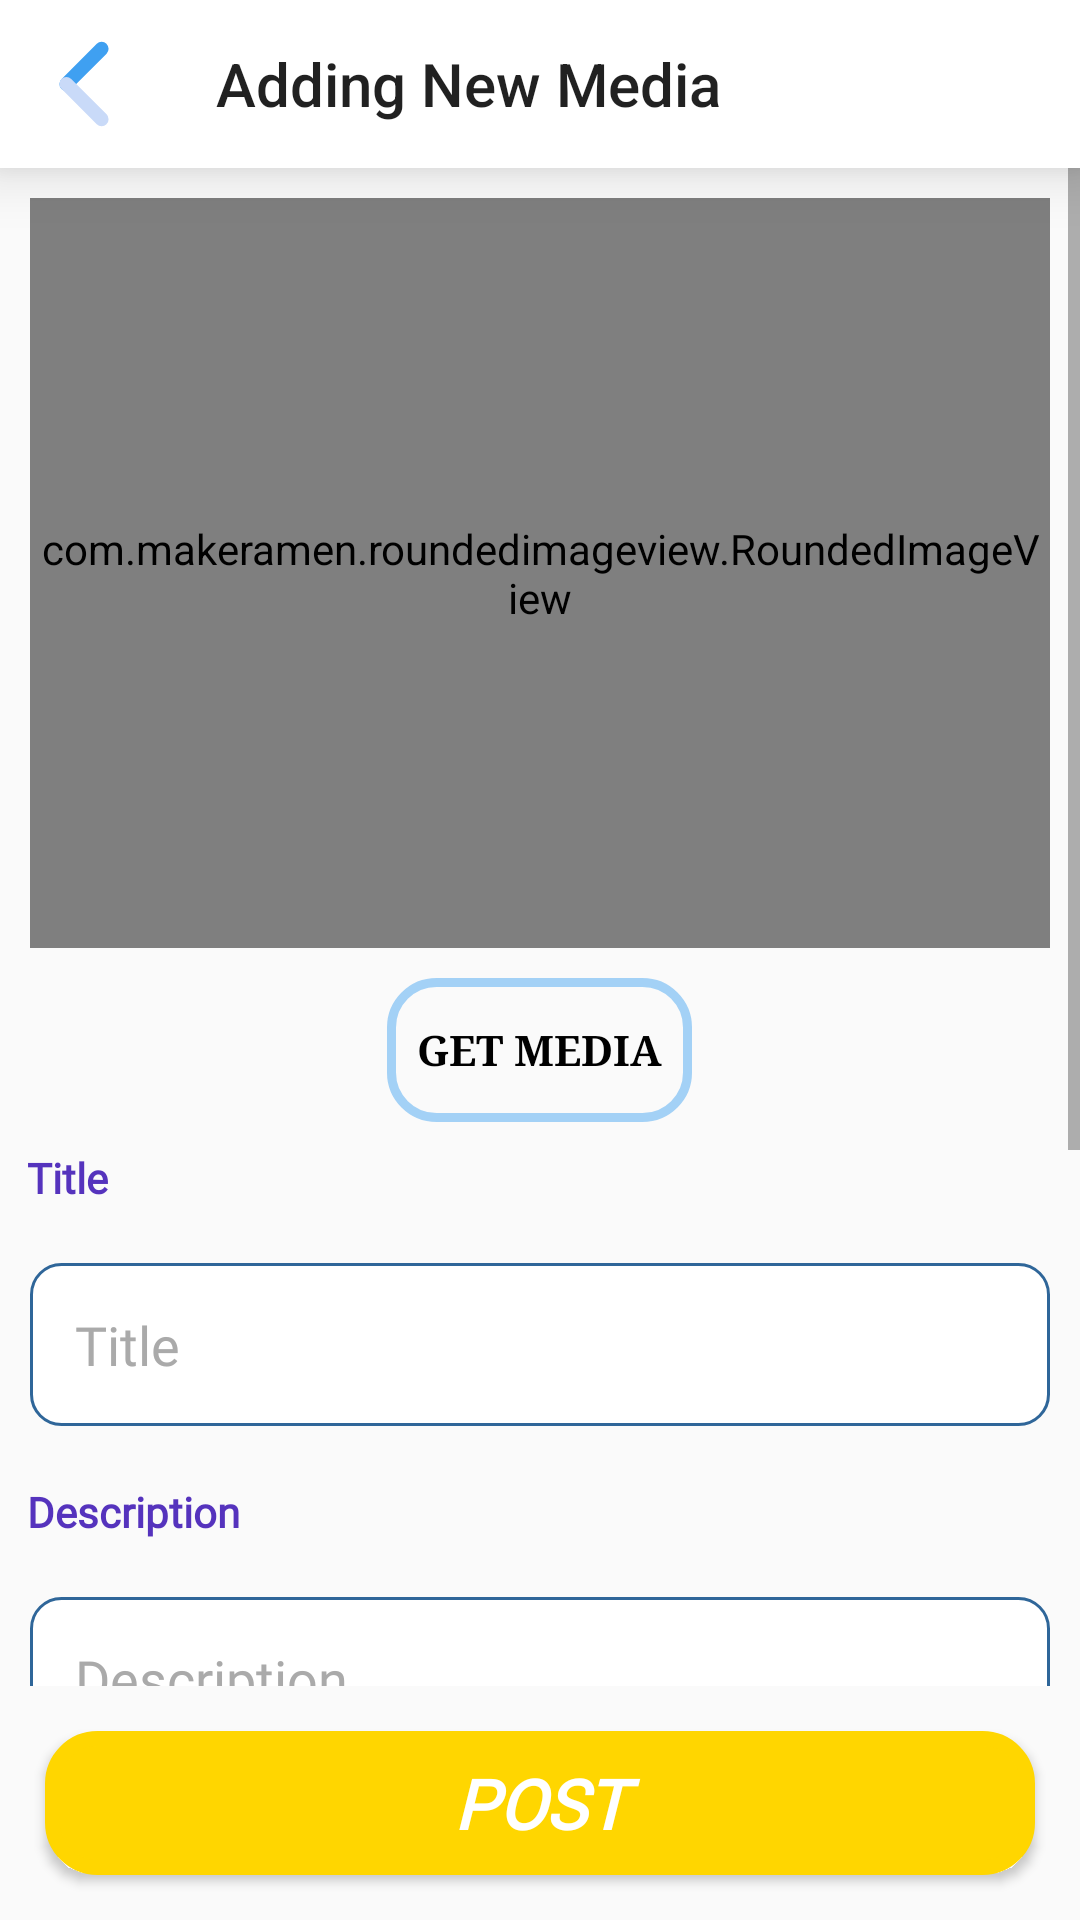

Android layout source for this screen:
<!-- AndroidManifest.xml: application theme Theme.AppCompat.DayNight.NoActionBar -->
<!-- res/layout/activity_add_media.xml -->
<?xml version="1.0" encoding="utf-8"?>
<androidx.coordinatorlayout.widget.CoordinatorLayout xmlns:android="http://schemas.android.com/apk/res/android"
    xmlns:app="http://schemas.android.com/apk/res-auto"
    xmlns:tools="http://schemas.android.com/tools"
    android:layout_width="match_parent"
    android:id="@+id/addMediaCoordinator"
    android:layout_height="match_parent"
    tools:context=".AddMedia">

    <LinearLayout
        android:layout_width="match_parent"
        android:layout_height="match_parent"
        android:orientation="vertical">

        <androidx.appcompat.widget.Toolbar
            android:id="@+id/addingNewMediaTb"
            android:layout_width="match_parent"
            android:layout_height="wrap_content"
            android:layout_gravity="top"
            android:background="@color/white"
            app:subtitleTextColor="@color/black"
            app:title="@string/adding_new_mdeia"
            android:elevation="12dp"
            app:navigationIcon="@drawable/back_arrow"/>

        <ScrollView
            android:layout_gravity="center"
            android:layout_weight="1"
            android:layout_width="match_parent"
            android:layout_height="0dp">

            <LinearLayout
                android:layout_width="match_parent"
                android:layout_height="wrap_content"
                android:orientation="vertical">
                <RelativeLayout
                    android:layout_width="match_parent"
                    android:layout_height="250dp"
                    android:layout_gravity="center"
                    android:layout_margin="10dp"
                    android:background="@color/semiWhite"
                    android:gravity="center">

                    <com.makeramen.roundedimageview.RoundedImageView
                        android:id="@+id/posterPreview"
                        android:layout_width="match_parent"
                        android:layout_height="match_parent"
                        android:layout_alignParentStart="true"
                        android:layout_alignParentTop="true"
                        android:layout_alignParentEnd="true"
                        android:layout_alignParentBottom="true"
                        android:layout_gravity="center"
                        android:adjustViewBounds="true"
                        android:padding="3dp"
                        android:scaleType="fitCenter"
                        app:riv_tile_mode="clamp"
                        android:src="@drawable/ic_video_trans"
                        app:riv_border_color="@color/yellow"
                        app:riv_corner_radius="12dp" />

                    <com.devbrackets.android.exomedia.ui.widget.VideoView
                        android:id="@+id/video_preview"
                        android:layout_width="match_parent"
                        android:layout_height="match_parent"
                        android:layout_alignParentStart="true"
                        android:layout_alignParentTop="true"
                        android:visibility="gone"
                        android:layout_alignParentEnd="true"
                        android:layout_alignParentBottom="true"
                        app:measureBasedOnAspectRatio="true"
                        app:useDefaultControls="true"
                        app:useTextureViewBacking="true"
                        app:videoScale="fitXY" />


                </RelativeLayout>

                <Button
                    android:padding="10dp"
                    android:id="@+id/getMediaB"
                    android:layout_width="wrap_content"
                    android:layout_height="wrap_content"
                    android:layout_gravity="center"
                    android:background="@drawable/list_bg"
                    android:backgroundTint="@color/skyBlue"
                    android:text="@string/get_media"
                    android:textStyle="bold"
                    android:textColor="@color/black"
                    android:fontFamily="serif"/>

                <TextView
                    android:layout_width="match_parent"
                    android:layout_height="wrap_content"
                    android:layout_gravity="center"
                    android:layout_margin="5dp"
                    android:fontFamily="@font/roboto"
                    android:padding="4dp"
                    android:text="@string/title"
                    android:textColor="@color/slateBlue"
                    android:textStyle="bold" />

                <EditText
                    android:id="@+id/titleField"
                    android:layout_width="match_parent"
                    android:layout_height="wrap_content"
                    android:layout_gravity="center"
                    android:layout_margin="10dp"
                    android:fontFamily="@font/roboto"
                    android:hint="@string/title"

                    android:background="@drawable/rounded_edit_text"
                    android:textColor="@color/black"
                    android:textColorHint="@android:color/darker_gray" />

                <TextView
                    android:layout_width="match_parent"
                    android:layout_height="wrap_content"
                    android:layout_gravity="center"
                    android:layout_margin="5dp"
                    android:fontFamily="@font/roboto"
                    android:padding="4dp"
                    android:text="@string/description"
                    android:textColor="@color/slateBlue"
                    android:textStyle="bold" />

                <EditText
                    android:id="@+id/descriptionField"
                    android:layout_width="match_parent"
                    android:layout_height="wrap_content"
                    android:layout_gravity="center"
                    android:layout_margin="10dp"
                    android:fontFamily="@font/roboto"
                    android:hint="@string/description"
                    android:background="@drawable/rounded_edit_text"
                    android:textColor="@color/black"
                    android:textColorHint="@android:color/darker_gray" />

                <TextView
                    android:layout_width="match_parent"
                    android:layout_height="wrap_content"
                    android:layout_gravity="center"
                    android:layout_margin="5dp"
                    android:fontFamily="@font/roboto"
                    android:padding="4dp"
                    android:text="@string/tags"
                    android:textColor="@color/slateBlue"
                    android:textStyle="bold" />


                <LinearLayout
                    android:layout_width="match_parent"
                    android:layout_height="wrap_content"
                    android:orientation="horizontal"
                    android:layout_gravity="center"
                    android:layout_margin="10dp">

                    <EditText
                        android:id="@+id/tagsField"
                        android:layout_weight="1"
                        android:layout_width="0dp"
                        android:layout_height="wrap_content"
                        android:layout_gravity="center"
                        android:layout_margin="10dp"
                        android:fontFamily="@font/roboto"
                        android:hint="@string/tags"
                        android:background="@drawable/rounded_edit_text"
                        android:textColor="@color/black"
                        android:textColorHint="@android:color/darker_gray" />

                    <ImageButton
                        android:id="@+id/tagAdd"
                        android:layout_width="70dp"
                        android:layout_height="match_parent"
                        android:layout_gravity="center"
                        android:background="@android:color/transparent"
                        android:src="@drawable/ic_add"
                        android:tint="@color/primaryDark"/>

                </LinearLayout>

                <androidx.recyclerview.widget.RecyclerView
                    android:id="@+id/limitationRv"
                    android:layout_width="match_parent"
                    android:layout_height="wrap_content"
                    android:padding="10dp"
                    android:minHeight="100dp"
                    android:isScrollContainer="true"
                    android:background="@drawable/rounded_text_view"
                    android:nestedScrollingEnabled="false"
                    android:layout_margin="5dp"
                    android:layout_gravity="center"/>

            </LinearLayout>

        </ScrollView>

        <Button
            android:id="@+id/postMtaaButton"
            android:layout_width="match_parent"
            android:layout_height="wrap_content"
            android:layout_gravity="center"
            android:layout_margin="15dp"
            android:background="@drawable/search_bg"
            android:backgroundTint="@color/yellow"
            android:fontFamily="@font/roboto"
            android:gravity="center"
            android:text="Post"
            android:textColor="@color/white"
            android:textSize="23sp"
            android:textStyle="bold|italic" />

    </LinearLayout>

</androidx.coordinatorlayout.widget.CoordinatorLayout>
<!-- resources referenced by this layout -->
<resources>
  <color name="black">#FF000000</color>
  <color name="primaryDark">#62757f</color>
  <color name="semiWhite">#6AFFFFFF</color>
  <color name="skyBlue">#3FA0F1</color>
  <color name="slateBlue">#5533bd</color>
  <color name="white">#FFFFFFFF</color>
  <color name="yellow">#FFD600</color>
  <!-- drawable back_arrow (drawable-v24) -->
  <vector android:height="30dp" android:viewportHeight="25.618"
      android:viewportWidth="25.618" android:width="30dp" xmlns:android="http://schemas.android.com/apk/res/android">
      <path android:fillColor="@color/skyBlue" android:pathData="M6.3817,11.4463L16.4459,1.3821A1.954,1.954 0,0 1,19.2093 1.3821L19.2369,1.4096A1.954,1.954 90,0 1,19.2369 4.173L9.1726,14.2373A1.954,1.954 90,0 1,6.4093 14.2373L6.3817,14.2097A1.954,1.954 0,0 1,6.3817 11.4463z"/>
      <path android:fillColor="@color/powderBlue" android:pathData="M6.3817,11.4083L6.4093,11.3807A1.954,1.954 0,0 1,9.1726 11.3807L19.2369,21.445A1.954,1.954 0,0 1,19.2369 24.2084L19.2093,24.2359A1.954,1.954 90,0 1,16.4459 24.2359L6.3817,14.1717A1.954,1.954 0,0 1,6.3817 11.4083z"/>
  </vector>
  <!-- drawable ic_video_trans (drawable) -->
  <vector android:height="40dp" android:viewportHeight="340.165"
      android:viewportWidth="340.165" android:width="40dp" xmlns:android="http://schemas.android.com/apk/res/android">
      <path android:fillColor="#FF000000" android:pathData="M340.165,90.246l-89.21,29.235V66.333H34.598C15.521,66.333 0,81.853 0,100.93v138.305c0,19.077 15.521,34.598 34.598,34.598h216.357v-53.149l89.21,29.235L340.165,90.246L340.165,90.246zM235.955,258.833H34.598c-10.806,0 -19.598,-8.792 -19.598,-19.598V100.93c0,-10.806 8.792,-19.598 19.598,-19.598h201.357L235.955,258.833L235.955,258.833zM325.165,229.219L253.4,205.7v-71.235l71.765,-23.519L325.165,229.219L325.165,229.219z"/>
  </vector>
  <!-- drawable list_bg (drawable-v24) -->
  <?xml version="1.0" encoding="utf-8"?>
  <shape xmlns:android="http://schemas.android.com/apk/res/android" android:shape="rectangle">
      <corners android:radius="15dp"/>
      <stroke android:color="@color/semiGray" android:width="3dp"/>
      <solid android:color="@android:color/transparent"/>
  </shape>
  <!-- drawable rounded_edit_text (drawable-v24) -->
  <?xml version="1.0" encoding="utf-8"?>
  <shape xmlns:android="http://schemas.android.com/apk/res/android" >
  
      <solid android:color="#FFFFFF" />
  
      <stroke
          android:width="1dp"
          android:color="#2f6699" />
      <corners
          android:radius="10dp"
          />
  
      <padding android:top="15dp" android:right="15dp" android:bottom="15dp" android:left="15dp"/>
  
  </shape>
  <!-- drawable rounded_text_view (drawable-v24) -->
  <?xml version="1.0" encoding="utf-8"?>
  <shape xmlns:android="http://schemas.android.com/apk/res/android" >
  
      <solid android:color="#FFFFFF" />
  
      <stroke
          android:width="1dp"
          android:color="@color/semiBlack" />
      <corners
          android:radius="10dp"
          />
  
      <padding android:top="15dp" android:right="15dp" android:bottom="15dp" android:left="15dp"/>
  
  </shape>
  <!-- drawable search_bg (drawable-v24) -->
  <?xml version="1.0" encoding="utf-8"?>
  <shape xmlns:android="http://schemas.android.com/apk/res/android" android:shape="rectangle">
      <corners android:radius="15dp"/>
      <stroke android:color="@color/primary" android:width="5dp"/>
      <solid android:color="@color/white"/>
  </shape>
  <string name="adding_new_mdeia">Adding New Media</string>
  <string name="description">Description</string>
  <string name="get_media">Get Media</string>
  <string name="tags">Tags</string>
  <string name="title">Title</string>
  <color name="powderBlue">#c9daf8</color>
  <color name="semiGray">#77807D7D</color>
  <color name="semiBlack">#8D000000</color>
  <color name="primary">#90a4ae</color>
</resources>
